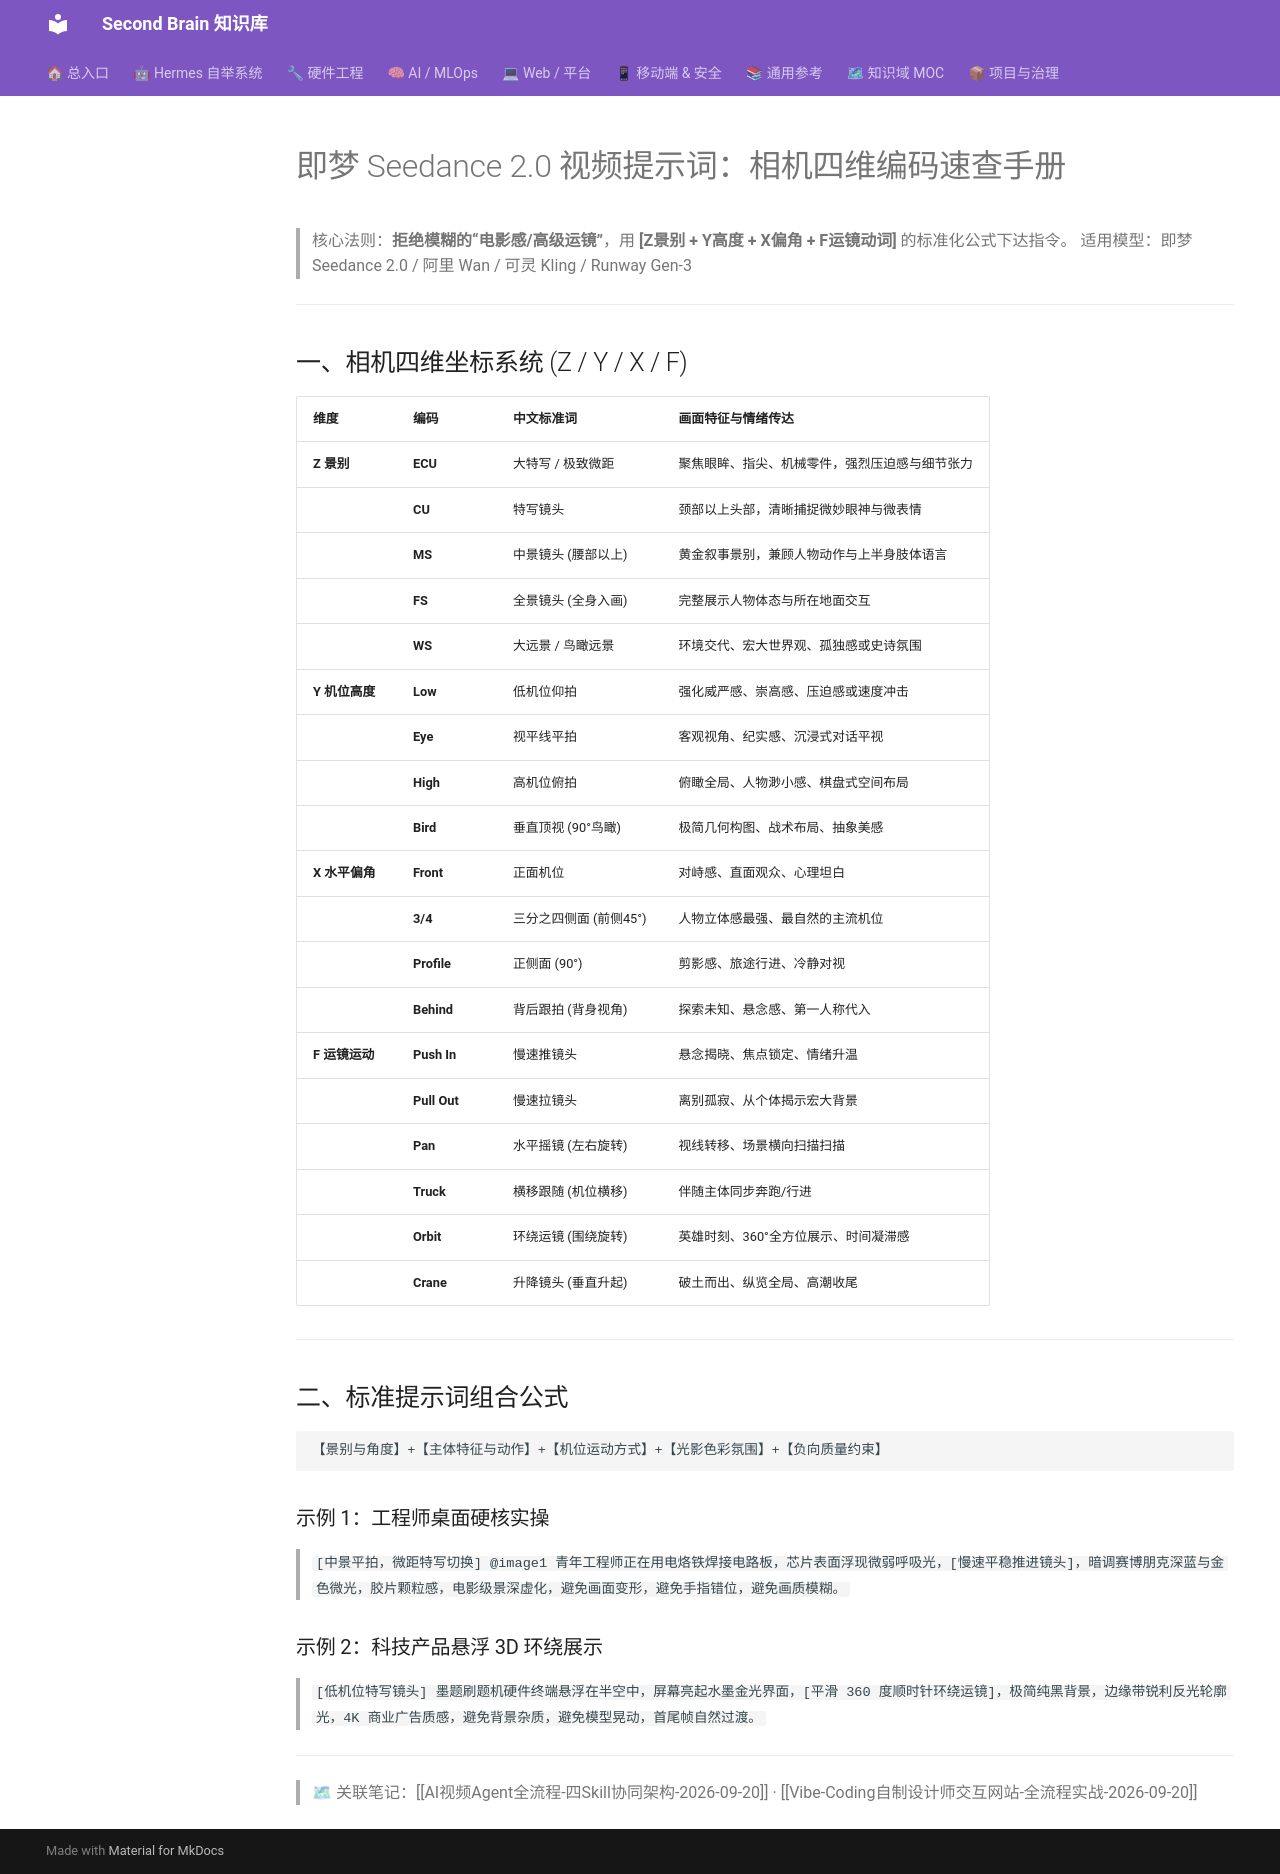

repository: mo9652962-ai/second-brain · page: kb/knowledge/Content/即梦Seedance-相机四维编码速查-2026/index.html · generator: mkdocs

---
title: "即梦 Seedance 2.0 视频提示词：相机四维编码速查手册"
type: reference
domain: Content
status: active
tags: [knowledge/content, 即梦, seedance, 视频生成, 运镜, 提示词]
source: "MapleShaw/seedance2.0-prompt-skill 逆向整理"
---

# 即梦 Seedance 2.0 视频提示词：相机四维编码速查手册

> 核心法则：**拒绝模糊的“电影感/高级运镜”**，用 **[Z景别 + Y高度 + X偏角 + F运镜动词]** 的标准化公式下达指令。
> 适用模型：即梦 Seedance 2.0 / 阿里 Wan / 可灵 Kling / Runway Gen-3

---

## 一、相机四维坐标系统 (Z / Y / X / F)

| 维度 | 编码 | 中文标准词 | 画面特征与情绪传达 |
|:---|:---|:---|:---|
| **Z 景别** | **ECU** | 大特写 / 极致微距 | 聚焦眼眸、指尖、机械零件，强烈压迫感与细节张力 |
| | **CU** | 特写镜头 | 颈部以上头部，清晰捕捉微妙眼神与微表情 |
| | **MS** | 中景镜头 (腰部以上) | 黄金叙事景别，兼顾人物动作与上半身肢体语言 |
| | **FS** | 全景镜头 (全身入画) | 完整展示人物体态与所在地面交互 |
| | **WS** | 大远景 / 鸟瞰远景 | 环境交代、宏大世界观、孤独感或史诗氛围 |
| **Y 机位高度**| **Low** | 低机位仰拍 | 强化威严感、崇高感、压迫感或速度冲击 |
| | **Eye** | 视平线平拍 | 客观视角、纪实感、沉浸式对话平视 |
| | **High**| 高机位俯拍 | 俯瞰全局、人物渺小感、棋盘式空间布局 |
| | **Bird**| 垂直顶视 (90°鸟瞰) | 极简几何构图、战术布局、抽象美感 |
| **X 水平偏角**| **Front**| 正面机位 | 对峙感、直面观众、心理坦白 |
| | **3/4** | 三分之四侧面 (前侧45°)| 人物立体感最强、最自然的主流机位 |
| | **Profile**| 正侧面 (90°) | 剪影感、旅途行进、冷静对视 |
| | **Behind** | 背后跟拍 (背身视角) | 探索未知、悬念感、第一人称代入 |
| **F 运镜运动**| **Push In**| 慢速推镜头 | 悬念揭晓、焦点锁定、情绪升温 |
| | **Pull Out**| 慢速拉镜头 | 离别孤寂、从个体揭示宏大背景 |
| | **Pan** | 水平摇镜 (左右旋转) | 视线转移、场景横向扫描扫描 |
| | **Truck** | 横移跟随 (机位横移) | 伴随主体同步奔跑/行进 |
| | **Orbit** | 环绕运镜 (围绕旋转) | 英雄时刻、360°全方位展示、时间凝滞感 |
| | **Crane** | 升降镜头 (垂直升起) | 破土而出、纵览全局、高潮收尾 |

---

## 二、标准提示词组合公式

```
【景别与角度】+【主体特征与动作】+【机位运动方式】+【光影色彩氛围】+【负向质量约束】
```

### 示例 1：工程师桌面硬核实操
> `[中景平拍，微距特写切换] @image1 青年工程师正在用电烙铁焊接电路板，芯片表面浮现微弱呼吸光，[慢速平稳推进镜头]，暗调赛博朋克深蓝与金色微光，胶片颗粒感，电影级景深虚化，避免画面变形，避免手指错位，避免画质模糊。`

### 示例 2：科技产品悬浮 3D 环绕展示
> `[低机位特写镜头] 墨题刷题机硬件终端悬浮在半空中，屏幕亮起水墨金光界面，[平滑 360 度顺时针环绕运镜]，极简纯黑背景，边缘带锐利反光轮廓光，4K 商业广告质感，避免背景杂质，避免模型晃动，首尾帧自然过渡。`

---

> 🗺 关联笔记：[[AI视频Agent全流程-四Skill协同架构-2026-09-20]] · [[Vibe-Coding自制设计师交互网站-全流程实战-2026-09-20]]
